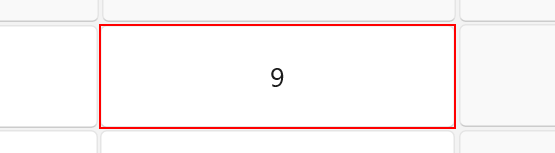
Workflow: attended aut

Step 1: click on the button 'Nine' in window 'Calculator' (applicationframehost.exe)

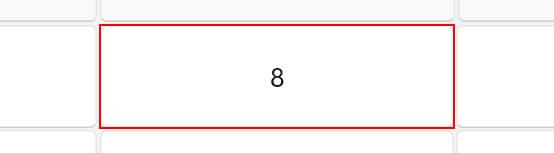
Step 2: click on the button 'Eight' in window 'Calculator' (applicationframehost.exe)

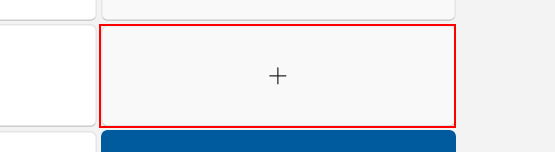
Step 3: click on the button 'Plus' in window 'Calculator' (applicationframehost.exe)

Step 4: click on the button 'Nine' in window 'Calculator' (applicationframehost.exe) (same screen as step 1)

Step 5: click on the button 'Eight' in window 'Calculator' (applicationframehost.exe) (same screen as step 2)

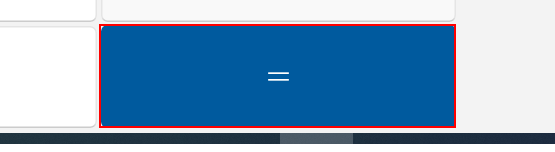
Step 6: click on the button 'Equals' in window 'Calculator' (applicationframehost.exe)
